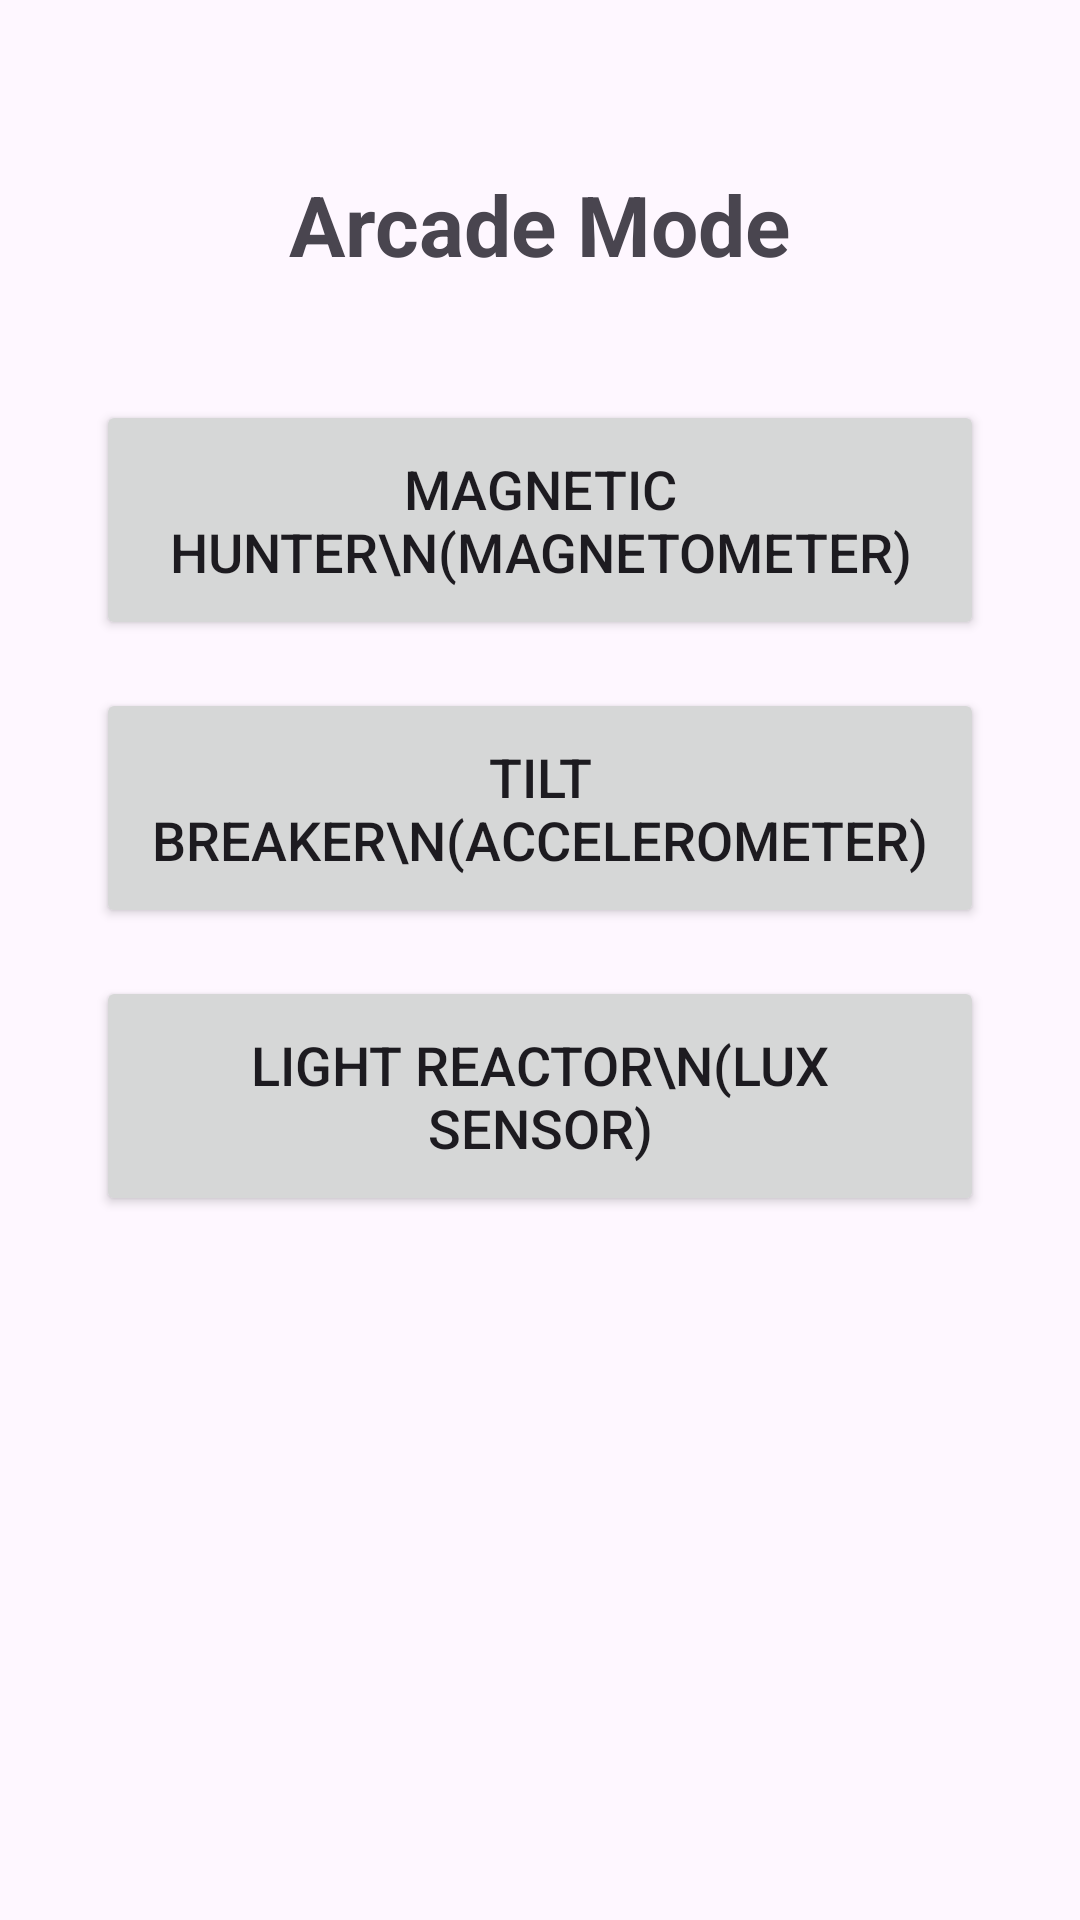

This screen was rendered from an Android layout file. Write that file and the resources it references.
<!-- AndroidManifest.xml: application theme Theme.SensorPlayground -->
<!-- res/layout/fragment_games_list.xml -->
<?xml version="1.0" encoding="utf-8"?>
<LinearLayout xmlns:android="http://schemas.android.com/apk/res/android"
    android:layout_width="match_parent"
    android:layout_height="match_parent"
    android:gravity="center_horizontal"
    android:orientation="vertical"
    android:padding="32dp">

    <TextView
        android:layout_width="wrap_content"
        android:layout_height="wrap_content"
        android:layout_marginBottom="40dp"
        android:paddingTop="24dp"
        android:text="Arcade Mode"
        android:textSize="28sp"
        android:textStyle="bold" />

    <Button
        android:id="@+id/btn_game_magnet"
        android:layout_width="match_parent"
        android:layout_height="80dp"
        android:text="Magnetic Hunter\n(Magnetometer)"
        android:textSize="18sp" />

    <Button
        android:id="@+id/btn_game_tilt"
        android:layout_width="match_parent"
        android:layout_height="80dp"
        android:layout_marginTop="16dp"
        android:text="Tilt Breaker\n(Accelerometer)"
        android:textSize="18sp" />
    <Button
        android:id="@+id/btn_game_lux"
        android:layout_width="match_parent"
        android:layout_height="80dp"
        android:text="Light Reactor\n(Lux sensor)"
        android:layout_marginTop="16dp"
        android:textSize="18sp"/>

</LinearLayout>
<!-- resources referenced by this layout -->
<resources>
  <style name="Theme.SensorPlayground" parent="Base.Theme.SensorPlayground" />
  <style name="Base.Theme.SensorPlayground" parent="Theme.Material3.DayNight.NoActionBar">
          
          
      </style>
</resources>
